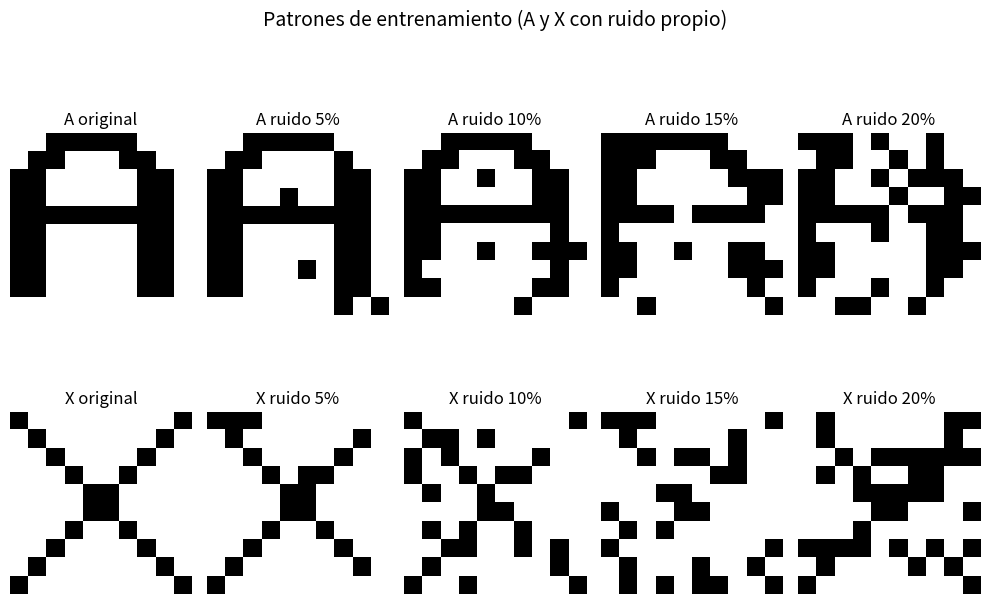
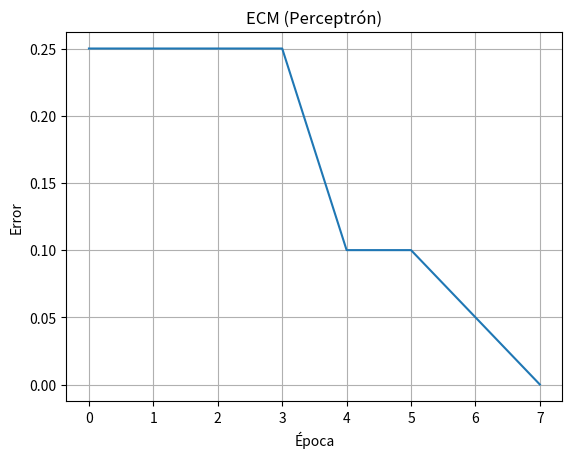
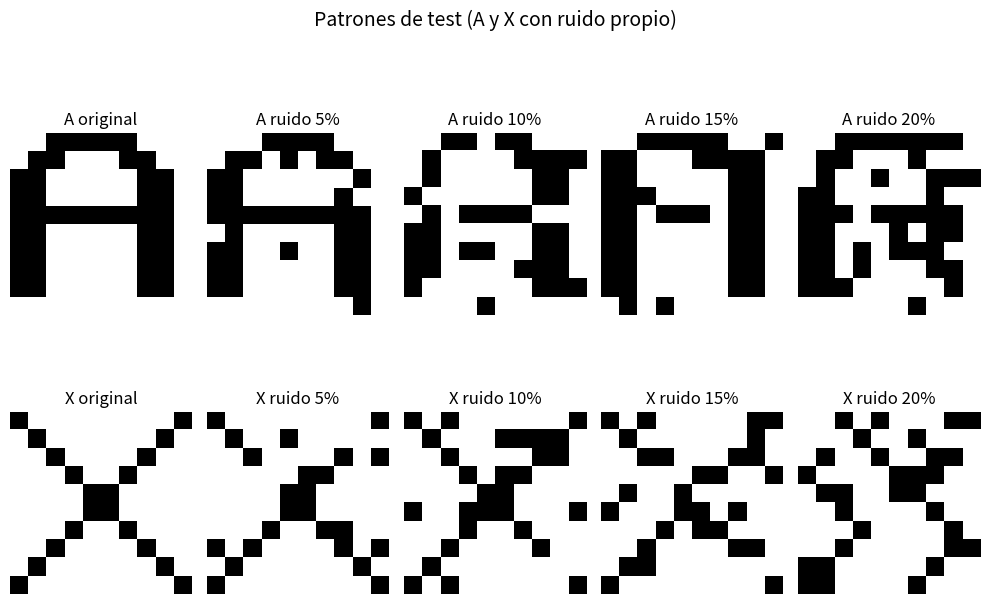

Reproduce these figures in Python, in order.
import numpy as np
import matplotlib.pyplot as plt

A = np.array([
 [0,0,1,1,1,1,1,0,0,0],
 [0,1,1,0,0,0,1,1,0,0],
 [1,1,0,0,0,0,0,1,1,0],
 [1,1,0,0,0,0,0,1,1,0],
 [1,1,1,1,1,1,1,1,1,0],
 [1,1,0,0,0,0,0,1,1,0],
 [1,1,0,0,0,0,0,1,1,0],
 [1,1,0,0,0,0,0,1,1,0],
 [1,1,0,0,0,0,0,1,1,0],
 [0,0,0,0,0,0,0,0,0,0],
])

X = np.array([
 [1,0,0,0,0,0,0,0,0,1],
 [0,1,0,0,0,0,0,0,1,0],
 [0,0,1,0,0,0,0,1,0,0],
 [0,0,0,1,0,0,1,0,0,0],
 [0,0,0,0,1,1,0,0,0,0],
 [0,0,0,0,1,1,0,0,0,0],
 [0,0,0,1,0,0,1,0,0,0],
 [0,0,1,0,0,0,0,1,0,0],
 [0,1,0,0,0,0,0,0,1,0],
 [1,0,0,0,0,0,0,0,0,1],
])


def agregar_ruido_propio(patron, prob_ruido=0.1):
    ruidoso = patron.copy()

    ## sal/pimienta
    ruido = np.random.rand(*patron.shape) < prob_ruido
    ruidoso[ruido] = 1 - ruidoso[ruido]

    ## Oclusión por bloque
    if np.random.rand() < prob_ruido:  # a mayor ruido, más probable el bloque
        h, w = ruidoso.shape
        ## Aquí se calcula el tamaño del bloque y aseguramos que minimo sea de 1 
        tam = max(1, int(np.ceil(prob_ruido * 10))) 
        ##Altura del bloque (El 4 está ahí para que el bloque nunca sea mayor que 3×3 y no destruya la letra)
        bh = np.random.randint(1, min(4, tam + 1)) #-> Puede ser un alto de máximo 3 bloques
        ##Anchura del bloque
        bw = np.random.randint(1, min(4, tam + 1)) #-> Puede ser un ancho de máximo 3 bloques
        ##y0 y x0 eligen el lugar donde empieza el bloque, cuidando que no se salga de la imagen
        y0 = np.random.randint(0, h - bh + 1)
        x0 = np.random.randint(0, w - bw + 1)
        ##Vemosi le metemos 1's o 0's 
        val = 0 if np.random.rand() < 0.5 else 1
        ruidoso[y0:y0+bh, x0:x0+bw] = val

    ## Corrimiento pequeño
    if np.random.rand() < prob_ruido:
        dy = np.random.randint(-1, 2)  # -1,0,1
        dx = np.random.randint(-1, 2)
        ruidoso = np.roll(ruidoso, shift=(dy, dx), axis=(0, 1))

    return ruidoso


np.random.seed(0)
A1, A2, A3, A4, A5 = A, agregar_ruido_propio(A, 0.05), agregar_ruido_propio(A, 0.1), agregar_ruido_propio(A, 0.15), agregar_ruido_propio(A, 0.2)
X1, X2, X3, X4, X5 = X, agregar_ruido_propio(X, 0.05), agregar_ruido_propio(X, 0.1), agregar_ruido_propio(X, 0.15), agregar_ruido_propio(X, 0.20)

fig, axs = plt.subplots(2, 5, figsize=(10, 7))
fig.suptitle("Patrones de entrenamiento (A y X con ruido propio)", fontsize=14)

patrones = [A1, A2, A3, A4, A5, X1, X2, X3, X4, X5]
titulos = [
    "A original", "A ruido 5%", "A ruido 10%", "A ruido 15%", "A ruido 20%",
    "X original", "X ruido 5%", "X ruido 10%", "X ruido 15%",  "X ruido 20%"
]
for i, ax in enumerate(axs.flat):
    ax.imshow(patrones[i], cmap='binary')
    ax.set_title(titulos[i])
    ax.axis('off')

plt.tight_layout()
plt.show()

n = A.size
matriz = np.zeros((len(patrones), n))
for i in range(len(patrones)):
    matriz[i] = np.array(patrones[i].flatten())

Yd = np.array([1,1,1,1,1,0,0,0,0,0])

m = len(matriz)
Yobt = np.zeros(m)
lr = 0.1
epoch_max = 1000
ECM = []

np.random.seed(42)
w0 = -np.random.rand()
W = np.random.rand((n))

def escalon(z):
    if z > 0:
        return 1
    return 0

epoch = 0
J = 10

X_train = matriz

while (epoch <= epoch_max and J > 0):
    print(f"El número de época es: {epoch}")
    J = (1/(2*m)) * np.sum((Yd - Yobt)**2)
    ECM += [J]

    for i in range(m):
        print(f"Muestra: {i}")
        z = w0 + np.sum(W * X_train[i, :])
        Yobt[i] = escalon(z)
        print(Yobt)

        if Yobt[i] != Yd[i]:
            w0 = w0 - (lr/m) * np.sum(Yobt - Yd)
            W  = W  - (lr/m) * np.sum(Yobt - Yd) * X_train[i, :]
            print(f"W0 = {w0} y W={W}")

    epoch = epoch + 1

plt.figure()
plt.plot(ECM)
plt.title("ECM (Perceptrón)")
plt.xlabel("Época")
plt.ylabel("Error")
plt.grid(True)
plt.show()

np.random.seed(1)
A11, A22, A33, A44, A55 = A, agregar_ruido_propio(A, 0.05), agregar_ruido_propio(A, 0.1), agregar_ruido_propio(A, 0.15), agregar_ruido_propio(A, 0.2)
X11, X22, X33, X44, X55 = X, agregar_ruido_propio(X, 0.05), agregar_ruido_propio(X, 0.1), agregar_ruido_propio(X, 0.15), agregar_ruido_propio(X, 0.20)

fig, axs = plt.subplots(2, 5, figsize=(10, 7))
fig.suptitle("Patrones de test (A y X con ruido propio)", fontsize=14)

patrones_test = [A11, A22, A33, A44, A55, X11, X22, X33, X44, X55]
for i, ax in enumerate(axs.flat):
    ax.imshow(patrones_test[i], cmap='binary')
    ax.set_title(titulos[i])
    ax.axis('off')

plt.tight_layout()
plt.show()

matriz_test = np.zeros((len(patrones_test), n))
for i in range(len(patrones_test)):
    matriz_test[i] = np.array(patrones_test[i].flatten())

Yobt_test = np.zeros(len(matriz_test))
for i in range(len(matriz_test)):
    z = w0 + np.sum(W * matriz_test[i, :])
    Yobt_test[i] = escalon(z)

print("Yobt_test:", Yobt_test)

Yd_test = np.array([1,1,1,1,1,0,0,0,0,0])
acc = np.mean(Yobt_test.astype(int) == Yd_test)
print(f"Exactitud de: {acc*100}%")
